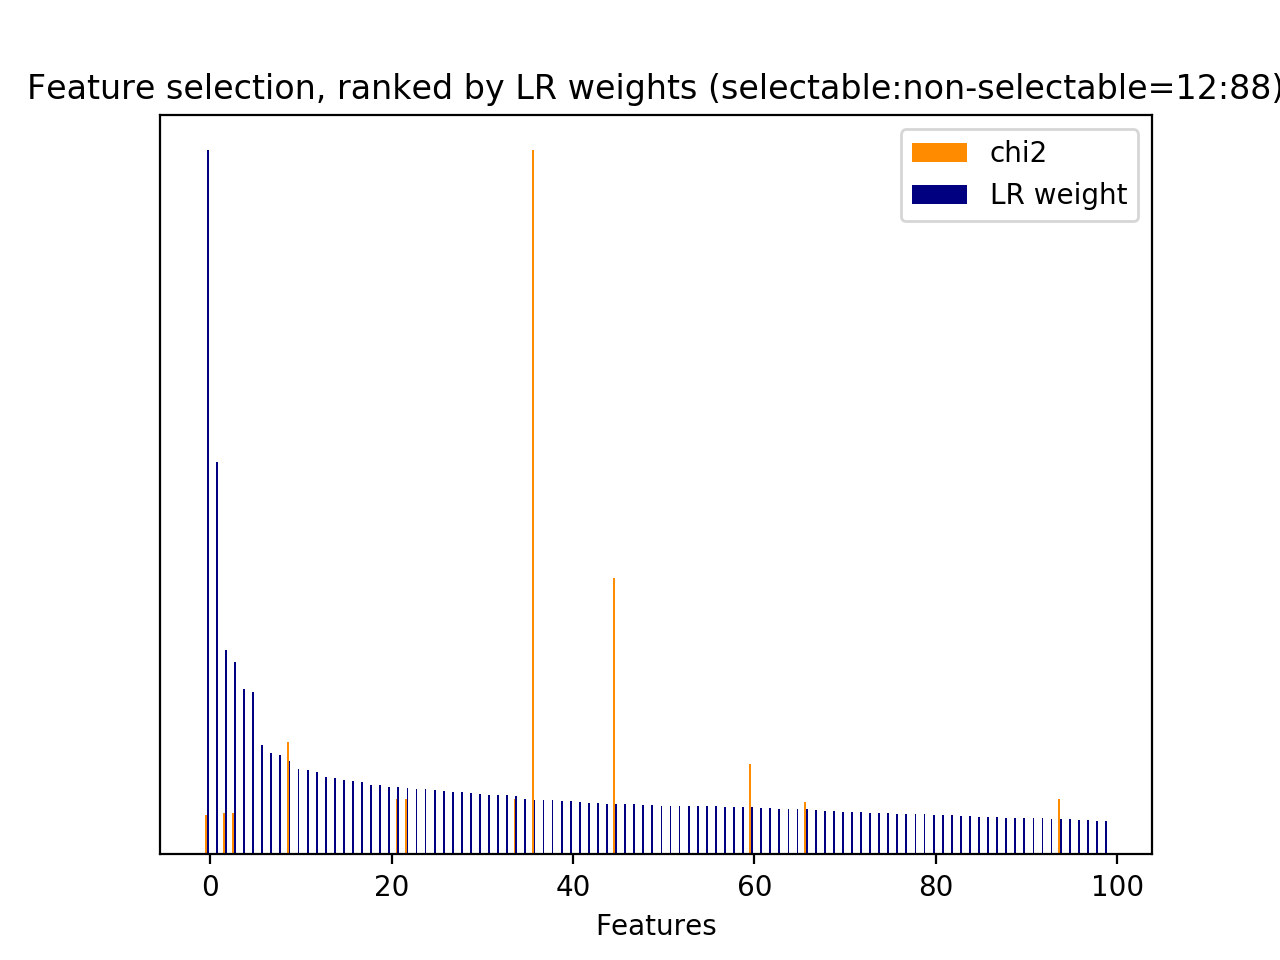

The table this chart was drawn from, first rows:
id, name, prefix, chi2, chi2_rank, clf_weight, clf_weight_rank
1, 2.1, b'2.1-user_action_words.current_user_utt…, 426.7, 26, 0.2727, 3
31, 3, b'3-time_feature__turns_from_start', 2873, 1, 0.0718, 45
32, 3, b'3-time_feature__turns_to_end', 7328, 0, 0.0775, 36
34, 1, b'1-utterance_length.next_user_utterance…, 544.2, 14, 0.0642, 66
35, 2.1, b'2.1-user_action_words.next_user_uttera…, 467.7, 23, 0.0071, 498
49, 2.1, b'2.1-user_action_words.next_user_uttera…, 520.1, 16, 0.0262, 211
51, 2.1, b'2.1-user_action_words.next_user_uttera…, 509.6, 19, 0.0056, 546
65, 5, b'5-phrase_feature__noun_phrases__curren…, 425.8, 27, 0.2903, 2
438, 5, b'5-phrase_feature__noun_phrases__curren…, 410.7, 31, 1, 0
1162, 5, b'5-phrase_feature__noun_phrases__next_s…, 806.7, 8, 0.0037, 628
1255, 5, b'5-phrase_feature__noun_phrases__next_s…, 424.8, 30, 0.0010, 769
1297, 5, b'5-phrase_feature__noun_phrases__next_s…, 579.7, 10, 0.0829, 34
1340, 5, b'5-phrase_feature__noun_phrases__next_s…, 579.7, 12, 0.0962, 21
1341, 5, b'5-phrase_feature__noun_phrases__next_s…, 579.7, 11, 0.0949, 22
1724, 5, b'5-phrase_feature__noun_phrases__next_u…, 469.2, 21, 0.0457, 104
1777, 5, b'5-phrase_feature__noun_phrases__next_u…, 842.6, 5, 0.0058, 537
1783, 5, b'5-phrase_feature__noun_phrases__next_u…, 434.4, 25, 0.0224, 238
1904, 5, b'5-phrase_feature__noun_phrases__next_u…, 839.7, 6, 0.0091, 445
2024, 5, b'5-phrase_feature__noun_phrases__next_u…, 520.1, 17, 0.0276, 193
2066, 5, b'5-phrase_feature__noun_phrases__next_u…, 509.6, 20, 0.0051, 566
2067, 5, b'5-phrase_feature__noun_phrases__next_u…, 516.6, 18, 0.0000, 890
2251, 6, b'6-entity_feature__entity__next_system_…, 529.2, 15, 0.0038, 620
2529, 7, b'7-syntactic_feature__obj_word__next_sy…, 819.2, 7, 0.0000, 903
2530, 7, b'7-syntactic_feature__obj_word__next_sy…, 424.8, 29, 0.0007, 795
2537, 7, b'7-syntactic_feature__obj_word__next_us…, 767.8, 9, 0.0391, 129
2781, 7, b'7-syntactic_feature__root_word__curren…, 458.5, 24, 0.0075, 487
2941, 7, b'7-syntactic_feature__root_word__next_s…, 424.8, 28, 0.0006, 800
2950, 7, b'7-syntactic_feature__root_word__next_s…, 1172, 3, 0.1327, 9
2965, 7, b'7-syntactic_feature__root_word__next_s…, 467.9, 22, 0.0076, 484
3175, 7, b'7-syntactic_feature__root_word__next_u…, 938, 4, 0.0673, 60
3316, 7, b'7-syntactic_feature__subj_word__next_s…, 578.6, 13, 0.0505, 94
3348, 7, b'7-syntactic_feature__subj_word__next_s…, 1522, 2, 0.0253, 217
27, 2.3.1, b'2.3.1-action_jaccard_similarity.next_u…, 0.0000, 333, 0.1029, 17
61, 5, b'5-phrase_feature__next_noun_phrases__#…, 0.0000, 332, 0.2310, 5
62, 5, b'5-phrase_feature__next_noun_phrases__h…, 0.0000, 331, 0.0154, 328
63, 5, b'5-phrase_feature__next_noun_phrases__j…, 0.0000, 330, 0.2347, 4
2487, 6, b'6-entity_feature__next_entity__#overla…, 0.0000, 329, 0.0000, 901
2488, 6, b'6-entity_feature__next_entity__have_ov…, 0.0000, 328, 0.0000, 904
2489, 6, b'6-entity_feature__next_entity__jaccard…, 0.0000, 327, 0.0000, 898
2490, 7, b'7-syntactic_feature__next_obj_words_ov…, 0.0000, 326, 0.0004, 823
2491, 7, b'7-syntactic_feature__next_root_words_o…, 0.0000, 325, 0.0322, 165
2492, 7, b'7-syntactic_feature__next_subj_words_o…, 0.0000, 324, 0.0081, 474
3400, 9.1, b'9.1-w2v_feature.current_user_utterance…, 0.0000, 323, 0.0008, 783
3401, 9.1, b'9.1-w2v_feature.current_user_utterance…, 0.0000, 321, 0.0581, 76
3402, 9.1, b'9.1-w2v_feature.current_user_utterance…, 0.0000, 309, 0.0158, 312
3403, 9.1, b'9.1-w2v_feature.current_user_utterance…, 0.0000, 320, 0.0160, 309
3404, 9.1, b'9.1-w2v_feature.current_user_utterance…, 0.0000, 319, 0.0123, 379
3405, 9.1, b'9.1-w2v_feature.current_user_utterance…, 0.0000, 318, 0.0006, 807
3406, 9.1, b'9.1-w2v_feature.current_user_utterance…, 0.0000, 317, 0.0012, 752
3407, 9.1, b'9.1-w2v_feature.current_user_utterance…, 0.0000, 316, 0.0000, 906
3408, 9.1, b'9.1-w2v_feature.current_user_utterance…, 0.0000, 315, 0.0114, 398
3409, 9.1, b'9.1-w2v_feature.current_user_utterance…, 0.0000, 314, 0.0050, 574
3410, 9.1, b'9.1-w2v_feature.current_user_utterance…, 0.0000, 313, 0.0050, 572
3411, 9.1, b'9.1-w2v_feature.current_user_utterance…, 0.0000, 312, 0.0132, 361
3412, 9.1, b'9.1-w2v_feature.current_user_utterance…, 0.0000, 311, 0.0005, 813
3413, 9.1, b'9.1-w2v_feature.current_user_utterance…, 0.0000, 310, 0.0282, 188
3414, 9.1, b'9.1-w2v_feature.current_user_utterance…, 0.0000, 334, 0.0108, 408
3415, 9.1, b'9.1-w2v_feature.current_user_utterance…, 0.0000, 335, 0.0383, 133
3416, 9.1, b'9.1-w2v_feature.current_user_utterance…, 0.0000, 336, 0.0045, 594
3417, 9.1, b'9.1-w2v_feature.current_user_utterance…, 0.0000, 337, 0.0104, 417
... 884 more rows
